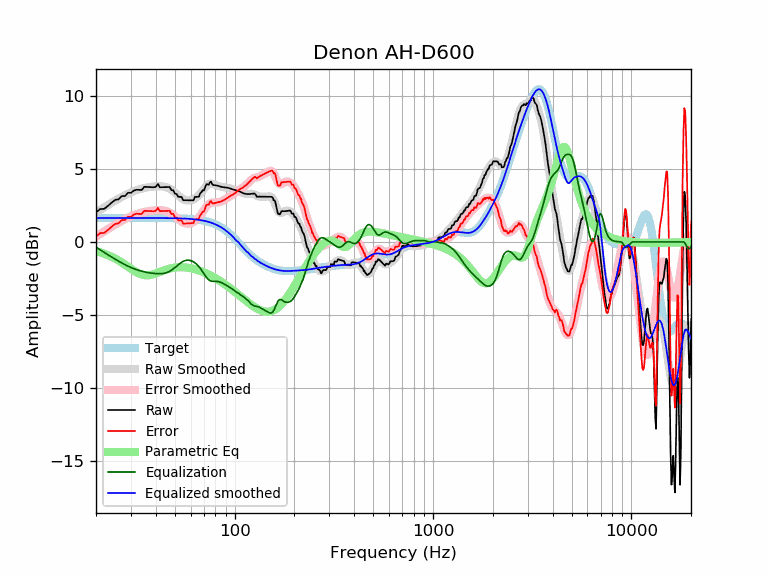

Source data for this figure (header and first rows):
frequency, raw, error, smoothed, error_smoothed, equalization, parametric_eq, equalized_raw, equalized_smoothed, target
20, 2.03, 0.38, 2.01, 0.36, -0.36, -0.63, 1.67, 1.65, 1.65
21, 2.25, 0.61, 2.19, 0.55, -0.55, -0.72, 1.71, 1.65, 1.65
22, 2.27, 0.62, 2.37, 0.72, -0.72, -0.81, 1.55, 1.65, 1.65
23, 2.48, 0.83, 2.53, 0.89, -0.89, -0.91, 1.59, 1.65, 1.65
24, 2.70, 1.05, 2.69, 1.04, -1.04, -1.02, 1.66, 1.65, 1.65
25, 2.89, 1.24, 2.84, 1.19, -1.19, -1.14, 1.70, 1.65, 1.65
26, 2.92, 1.28, 2.97, 1.32, -1.32, -1.27, 1.60, 1.65, 1.65
27, 3.15, 1.50, 3.10, 1.45, -1.45, -1.41, 1.70, 1.65, 1.65
28, 3.15, 1.50, 3.21, 1.56, -1.56, -1.56, 1.59, 1.65, 1.65
29, 3.37, 1.73, 3.31, 1.67, -1.67, -1.70, 1.71, 1.65, 1.65
30, 3.37, 1.72, 3.40, 1.76, -1.76, -1.84, 1.61, 1.65, 1.65
31, 3.52, 1.87, 3.48, 1.84, -1.84, -1.97, 1.68, 1.65, 1.65
32, 3.58, 1.93, 3.55, 1.90, -1.90, -2.08, 1.68, 1.65, 1.65
33, 3.57, 1.93, 3.61, 1.96, -1.96, -2.17, 1.61, 1.65, 1.65
34, 3.56, 1.92, 3.66, 2.01, -2.01, -2.24, 1.55, 1.65, 1.65
35, 3.78, 2.14, 3.70, 2.05, -2.05, -2.28, 1.73, 1.65, 1.65
36, 3.77, 2.13, 3.74, 2.09, -2.09, -2.29, 1.68, 1.65, 1.65
37, 3.76, 2.12, 3.76, 2.12, -2.12, -2.28, 1.64, 1.64, 1.64
38, 3.76, 2.11, 3.78, 2.14, -2.14, -2.26, 1.61, 1.64, 1.64
39, 3.75, 2.11, 3.80, 2.16, -2.16, -2.21, 1.59, 1.64, 1.64
40, 3.78, 2.13, 3.81, 2.17, -2.17, -2.16, 1.61, 1.64, 1.64
41, 3.98, 2.33, 3.82, 2.18, -2.18, -2.11, 1.80, 1.64, 1.64
42, 3.75, 2.11, 3.82, 2.18, -2.18, -2.05, 1.57, 1.64, 1.64
43, 3.76, 2.12, 3.81, 2.17, -2.17, -2.00, 1.58, 1.64, 1.64
44, 3.76, 2.12, 3.79, 2.16, -2.16, -1.95, 1.61, 1.64, 1.64
45, 3.77, 2.13, 3.76, 2.13, -2.13, -1.90, 1.64, 1.64, 1.64
46, 3.77, 2.13, 3.72, 2.08, -2.08, -1.86, 1.69, 1.64, 1.64
47, 3.77, 2.14, 3.65, 2.02, -2.02, -1.83, 1.75, 1.63, 1.63
48, 3.55, 1.91, 3.57, 1.94, -1.94, -1.80, 1.60, 1.63, 1.63
49, 3.55, 1.92, 3.48, 1.85, -1.85, -1.78, 1.70, 1.63, 1.63
50, 3.32, 1.69, 3.38, 1.75, -1.75, -1.76, 1.57, 1.63, 1.63
51, 3.28, 1.65, 3.28, 1.65, -1.65, -1.75, 1.62, 1.62, 1.62
52, 3.09, 1.47, 3.18, 1.56, -1.56, -1.74, 1.54, 1.62, 1.62
53, 3.09, 1.48, 3.08, 1.47, -1.47, -1.73, 1.62, 1.62, 1.62
54, 3.09, 1.48, 3.00, 1.39, -1.39, -1.73, 1.70, 1.61, 1.61
55, 2.86, 1.25, 2.94, 1.33, -1.33, -1.74, 1.53, 1.61, 1.61
56, 2.86, 1.26, 2.89, 1.29, -1.29, -1.75, 1.57, 1.60, 1.60
57, 2.86, 1.26, 2.86, 1.26, -1.26, -1.76, 1.60, 1.60, 1.60
58, 2.86, 1.27, 2.84, 1.25, -1.25, -1.77, 1.61, 1.59, 1.59
59, 2.86, 1.28, 2.84, 1.26, -1.26, -1.79, 1.60, 1.58, 1.58
60, 2.86, 1.28, 2.86, 1.28, -1.28, -1.80, 1.58, 1.58, 1.58
61, 2.86, 1.29, 2.89, 1.32, -1.32, -1.82, 1.54, 1.57, 1.57
62, 2.86, 1.30, 2.93, 1.37, -1.37, -1.85, 1.49, 1.56, 1.56
63, 3.09, 1.54, 2.98, 1.43, -1.43, -1.87, 1.66, 1.55, 1.55
64, 3.09, 1.55, 3.04, 1.50, -1.50, -1.90, 1.59, 1.54, 1.54
65, 3.09, 1.57, 3.12, 1.59, -1.59, -1.93, 1.50, 1.53, 1.53
66, 3.10, 1.58, 3.21, 1.69, -1.69, -1.96, 1.40, 1.51, 1.51
67, 3.32, 1.82, 3.30, 1.80, -1.80, -1.99, 1.52, 1.50, 1.50
68, 3.42, 1.93, 3.41, 1.93, -1.93, -2.02, 1.49, 1.49, 1.49
69, 3.54, 2.07, 3.53, 2.06, -2.06, -2.05, 1.49, 1.47, 1.47
70, 3.53, 2.08, 3.64, 2.19, -2.19, -2.09, 1.35, 1.45, 1.45
71, 3.75, 2.31, 3.75, 2.31, -2.31, -2.12, 1.43, 1.44, 1.44
72, 3.96, 2.54, 3.84, 2.43, -2.43, -2.16, 1.53, 1.42, 1.42
73, 3.94, 2.55, 3.92, 2.52, -2.52, -2.20, 1.42, 1.40, 1.40
74, 3.93, 2.56, 3.97, 2.60, -2.60, -2.24, 1.33, 1.37, 1.37
75, 4.09, 2.74, 4.00, 2.65, -2.65, -2.28, 1.44, 1.35, 1.35
76, 4.14, 2.82, 4.01, 2.69, -2.69, -2.32, 1.45, 1.32, 1.32
77, 3.96, 2.66, 4.00, 2.70, -2.70, -2.36, 1.25, 1.30, 1.30
78, 3.90, 2.63, 3.98, 2.71, -2.71, -2.40, 1.20, 1.27, 1.27
79, 3.90, 2.66, 3.94, 2.71, -2.71, -2.44, 1.19, 1.24, 1.24
... 553 more rows
